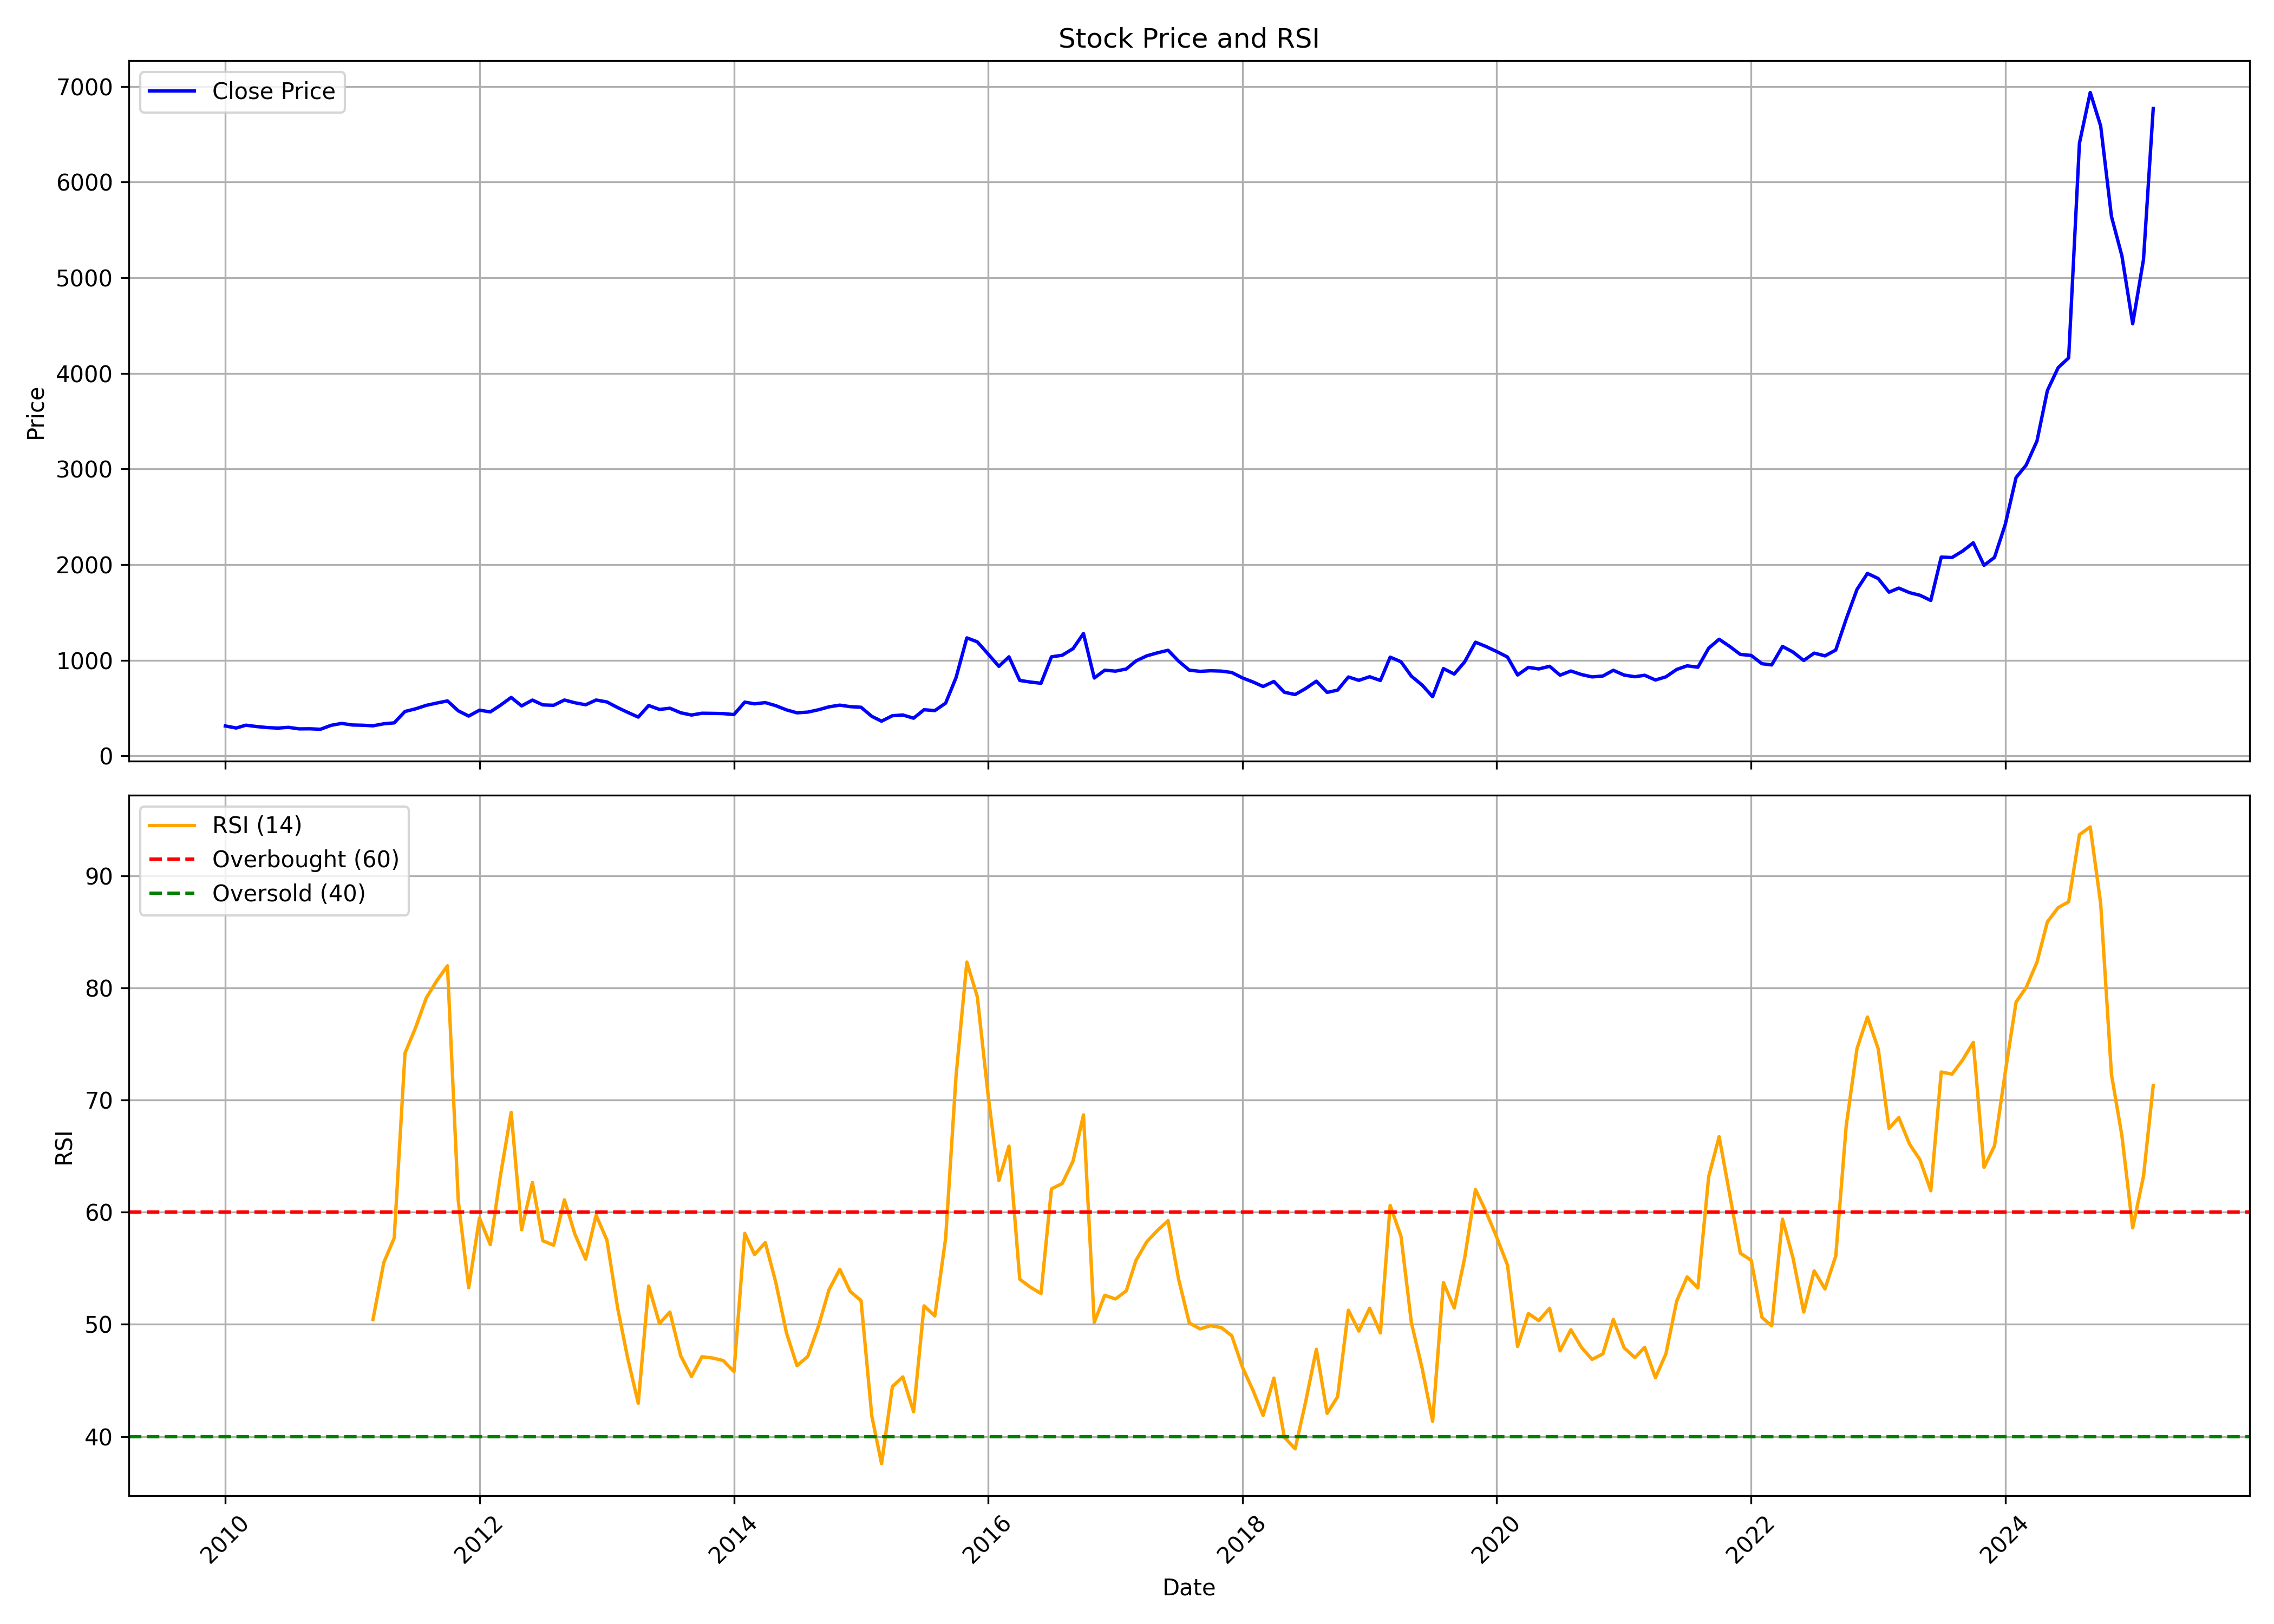

The table this chart was drawn from, first rows:
, date, symbol, open, high, low, close, volume, rsi
0, 2010-01-01, GODFRYPHLP, 326.2, 326.2, 287.5, 313, 138380, 
1, 2010-02-01, GODFRYPHLP, 306.8, 321, 274.5, 291.5, 98075, 
2, 2010-03-01, GODFRYPHLP, 291.5, 322.8, 268.1, 321.1, 112140, 
3, 2010-04-01, GODFRYPHLP, 318.1, 318.1, 287.1, 306.8, 75890, 
4, 2010-05-01, GODFRYPHLP, 306.8, 323, 288.4, 296.3, 101755, 
5, 2010-06-01, GODFRYPHLP, 298.9, 302.8, 287.5, 290.5, 337070, 
6, 2010-07-01, GODFRYPHLP, 290.7, 316.5, 287.7, 298.8, 100535, 
7, 2010-08-01, GODFRYPHLP, 297.1, 302, 278.6, 282.4, 51125, 
8, 2010-09-01, GODFRYPHLP, 282.1, 290.7, 278.4, 283.5, 217175, 
9, 2010-10-01, GODFRYPHLP, 288.3, 294.8, 273.6, 278.4, 341390, 
10, 2010-11-01, GODFRYPHLP, 288.3, 362.6, 282.5, 320, 493135, 
11, 2010-12-01, GODFRYPHLP, 343.9, 345.6, 286.8, 339.7, 202830, 
12, 2011-01-01, GODFRYPHLP, 399.6, 399.6, 301.4, 323.3, 70500, 
13, 2011-02-01, GODFRYPHLP, 307.1, 343.9, 275.2, 320.4, 44640, 
14, 2011-03-01, GODFRYPHLP, 325.9, 329.2, 291.7, 314.7, 58620, 50.42
15, 2011-04-01, GODFRYPHLP, 309.6, 340.7, 304.8, 335.7, 178295, 55.5
16, 2011-05-01, GODFRYPHLP, 335.7, 352.1, 309.9, 345.6, 20605, 57.69
17, 2011-06-01, GODFRYPHLP, 343.9, 481.5, 330.9, 464.6, 205405, 74.17
18, 2011-07-01, GODFRYPHLP, 471.7, 543.4, 461.9, 491.6, 333050, 76.42
19, 2011-08-01, GODFRYPHLP, 521.5, 581.4, 491.8, 528.5, 331545, 79.09
20, 2011-09-01, GODFRYPHLP, 528.5, 609.9, 521.7, 553.1, 357790, 80.66
21, 2011-10-01, GODFRYPHLP, 556.4, 639.1, 496.8, 575, 158340, 81.97
22, 2011-11-01, GODFRYPHLP, 570.8, 594.9, 438.6, 471.4, 136075, 61.03
23, 2011-12-01, GODFRYPHLP, 471.4, 490.4, 382.2, 416.5, 69110, 53.26
24, 2012-01-01, GODFRYPHLP, 409.3, 498.6, 405.2, 478, 86220, 59.48
25, 2012-02-01, GODFRYPHLP, 476.3, 545.8, 448.5, 460.1, 112565, 57.11
26, 2012-03-01, GODFRYPHLP, 462.8, 579.7, 440.9, 529.2, 339775, 63.22
27, 2012-04-01, GODFRYPHLP, 542.3, 661.6, 518.7, 611.2, 414780, 68.9
28, 2012-05-01, GODFRYPHLP, 616.9, 616.9, 514.6, 522.8, 130025, 58.43
29, 2012-06-01, GODFRYPHLP, 521.3, 595.4, 496.2, 583.7, 125335, 62.64
30, 2012-07-01, GODFRYPHLP, 579.9, 592.1, 519.6, 533.2, 56780, 57.44
31, 2012-08-01, GODFRYPHLP, 531.1, 578.9, 511.3, 529.3, 53700, 57.06
32, 2012-09-01, GODFRYPHLP, 540.7, 600.6, 521.1, 584.3, 199230, 61.1
33, 2012-10-01, GODFRYPHLP, 583.4, 634.9, 545.7, 555.7, 39405, 58.04
34, 2012-11-01, GODFRYPHLP, 549.7, 567, 517.3, 534.5, 91805, 55.81
35, 2012-12-01, GODFRYPHLP, 524.1, 613.7, 524.1, 584.3, 387685, 59.73
36, 2013-01-01, GODFRYPHLP, 584.3, 584.3, 545, 564.2, 54695, 57.51
37, 2013-02-01, GODFRYPHLP, 569, 578.3, 498.5, 504.8, 165050, 51.44
38, 2013-03-01, GODFRYPHLP, 504.7, 515.6, 452.1, 456.6, 295980, 47.08
39, 2013-04-01, GODFRYPHLP, 456.6, 469.4, 376.6, 405.8, 481560, 42.96
40, 2013-05-01, GODFRYPHLP, 405.8, 595.9, 389.3, 526.7, 553510, 53.41
41, 2013-06-01, GODFRYPHLP, 564.3, 577.5, 443.4, 485.8, 128395, 50.08
42, 2013-07-01, GODFRYPHLP, 467, 503.9, 420.2, 498.4, 89245, 51.09
43, 2013-08-01, GODFRYPHLP, 481.3, 515.6, 433.2, 450.9, 188125, 47.19
44, 2013-09-01, GODFRYPHLP, 453.6, 472.8, 426.9, 427.3, 22315, 45.34
45, 2013-10-01, GODFRYPHLP, 431.5, 466.9, 429.2, 446, 23275, 47.11
46, 2013-11-01, GODFRYPHLP, 453.5, 478.8, 424.6, 444.6, 69570, 46.99
47, 2013-12-01, GODFRYPHLP, 450.1, 499.2, 424.8, 442.3, 288505, 46.77
48, 2014-01-01, GODFRYPHLP, 446.7, 467.1, 424.6, 432.2, 540785, 45.78
49, 2014-02-01, GODFRYPHLP, 443.3, 623.3, 425.8, 562.2, 2016795, 58.11
50, 2014-03-01, GODFRYPHLP, 552, 577.5, 522.4, 544.4, 193025, 56.22
51, 2014-04-01, GODFRYPHLP, 550.3, 604.6, 540.1, 557.1, 101055, 57.28
52, 2014-05-01, GODFRYPHLP, 557.1, 609.4, 511.7, 525.2, 499450, 53.76
53, 2014-06-01, GODFRYPHLP, 526.5, 537.9, 475.4, 480.9, 350195, 49.21
54, 2014-07-01, GODFRYPHLP, 484.1, 515.1, 436.5, 450.5, 550235, 46.31
55, 2014-08-01, GODFRYPHLP, 450.4, 524.8, 445.8, 458, 466110, 47.14
56, 2014-09-01, GODFRYPHLP, 457.7, 548.9, 457.7, 482.5, 841025, 49.86
57, 2014-10-01, GODFRYPHLP, 484.3, 517.3, 473.6, 513, 217175, 53.08
58, 2014-11-01, GODFRYPHLP, 516.6, 563.1, 496.3, 530.8, 970542, 54.9
59, 2014-12-01, GODFRYPHLP, 529.5, 554.3, 473.7, 514.9, 479364, 52.93
... 123 more rows
